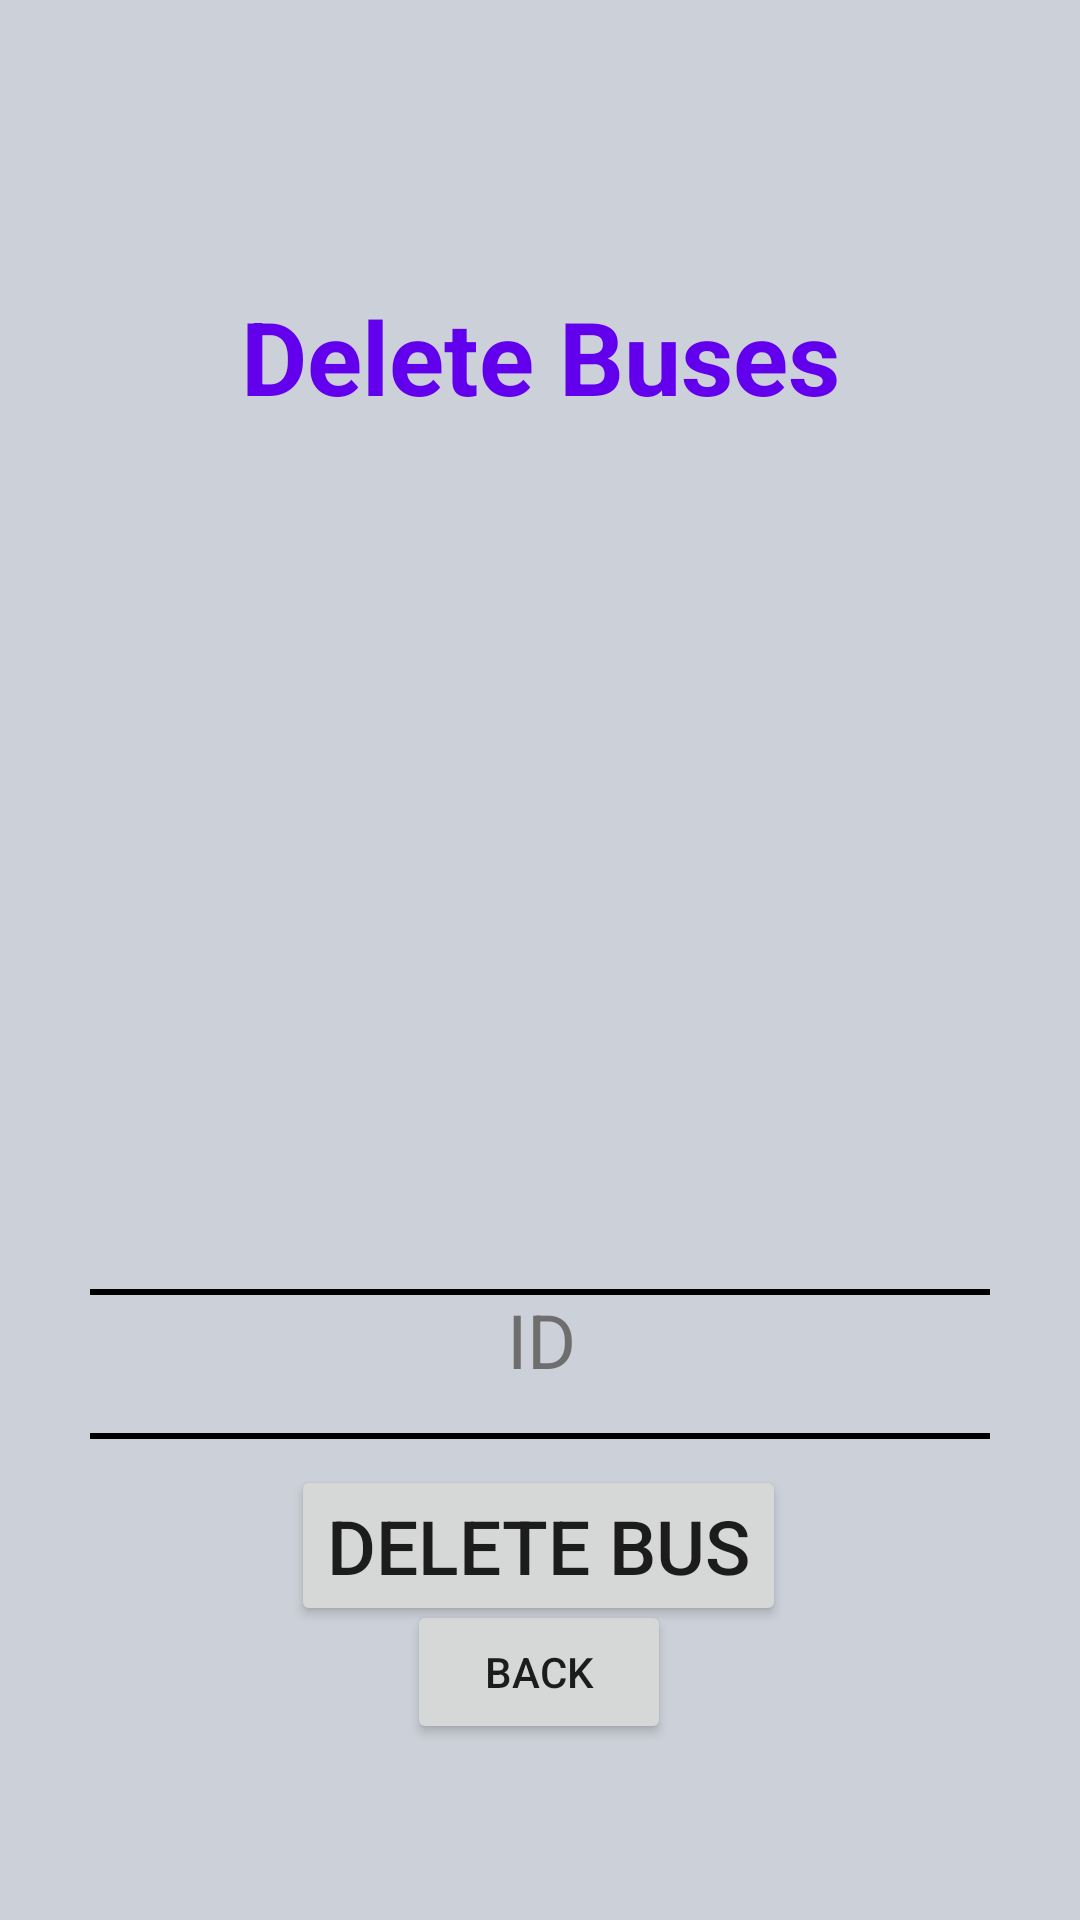

Layout XML and referenced resources for this Android screen:
<!-- AndroidManifest.xml: application theme Theme.Online_Bus_Resirvation_System -->
<!-- res/layout/activity_deletebus.xml -->
<?xml version="1.0" encoding="utf-8"?>
<androidx.constraintlayout.widget.ConstraintLayout
    xmlns:android="http://schemas.android.com/apk/res/android"
    xmlns:app="http://schemas.android.com/apk/res-auto"
    xmlns:tools="http://schemas.android.com/tools"
    android:layout_width="match_parent"
    android:layout_height="match_parent"
    android:orientation="vertical"
    android:gravity="center"
    android:background="#CCD1D9"
    android:padding="30dp"
    tools:context=".deletebus">

    <TextView
        android:id="@+id/textView8"
        android:layout_width="277dp"
        android:layout_height="64dp"
        android:gravity="center_horizontal"
        android:text="Delete Buses"
        android:textAlignment="center"
        android:textColor="@color/design_default_color_primary"
        android:textSize="34sp"
        android:textStyle="bold"
        app:layout_constraintBottom_toBottomOf="parent"
        app:layout_constraintEnd_toEndOf="parent"
        app:layout_constraintStart_toStartOf="parent"
        app:layout_constraintTop_toTopOf="parent"
        app:layout_constraintVertical_bias="0.128"/>

    <EditText
        android:id="@+id/busid"
        android:layout_width="351dp"
        android:layout_height="50dp"
        android:background="@drawable/textview_border"
        android:gravity="center_horizontal"
        android:hint="ID"
        android:textAlignment="center"
        android:textColor="@color/black"
        android:textColorHint="#6F6E6E"
        android:textSize="25dp"
        app:layout_constraintBottom_toBottomOf="parent"
        app:layout_constraintEnd_toEndOf="parent"
        app:layout_constraintStart_toStartOf="parent"
        app:layout_constraintTop_toTopOf="parent"
        app:layout_constraintVertical_bias="0.754"/>

    <Button
        android:id="@+id/deletebus"
        android:layout_width="wrap_content"
        android:layout_height="wrap_content"
        android:text="Delete BUS"
        android:textSize="25dp"
        app:layout_constraintBottom_toBottomOf="parent"
        app:layout_constraintEnd_toEndOf="parent"
        app:layout_constraintHorizontal_bias="0.497"
        app:layout_constraintStart_toStartOf="parent"
        app:layout_constraintTop_toTopOf="parent"
        app:layout_constraintVertical_bias="0.871"/>

    <Button
        android:id="@+id/button03"
        android:layout_width="wrap_content"
        android:layout_height="wrap_content"
        android:text="Back"
        app:layout_constraintBottom_toBottomOf="parent"
        app:layout_constraintEnd_toEndOf="parent"
        app:layout_constraintHorizontal_bias="0.498"
        app:layout_constraintStart_toStartOf="parent"
        app:layout_constraintTop_toTopOf="parent"
        app:layout_constraintVertical_bias="0.946" />

    <ImageView
        android:id="@+id/imageView12"
        android:layout_width="286dp"
        android:layout_height="244dp"
        app:layout_constraintBottom_toBottomOf="parent"
        app:layout_constraintEnd_toEndOf="parent"
        app:layout_constraintHorizontal_bias="0.496"
        app:layout_constraintStart_toStartOf="parent"
        app:layout_constraintTop_toTopOf="parent"
        app:layout_constraintVertical_bias="0.435"
        app:srcCompat="@drawable/deletebus" />

</androidx.constraintlayout.widget.ConstraintLayout>
<!-- resources referenced by this layout -->
<resources>
  <color name="black">#FF000000</color>
  <!-- drawable textview_border (drawable) -->
  <shape xmlns:android="http://schemas.android.com/apk/res/android"
          android:shape="rectangle" >
  
          <stroke
              android:width="2dp"
              android:color="#000000" />
  
      </shape>
  <style name="Theme.Online_Bus_Resirvation_System" parent="Base.Theme.Online_Bus_Resirvation_System" />
  <style name="Base.Theme.Online_Bus_Resirvation_System" parent="Theme.MaterialComponents.DayNight.NoActionBar">
          
          
          <item name="android:statusBarColor" tools:targetApi="lollipop">@android:color/transparent</item>
      </style>
</resources>
